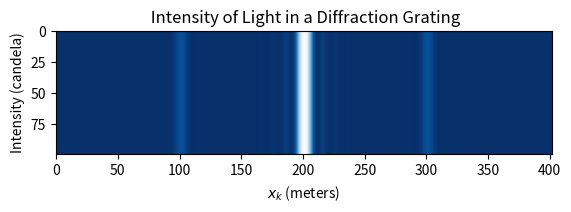

Reproduce this figure in Python.
#!/usr/bin/env python
# coding: utf-8

# In[35]:


import numpy as np
from numpy import pi, sin
from numpy.fft import fft, rfft
import matplotlib.pyplot as plt

# Constants from Newman converted to meters

slit_width = 2e-5 # meters
w = 2e-4 # meters
W = 10*w # meters
wavelength = 5e-7 # meters
f = 1 # meters
screen_wide = 0.1 # meters
alpha = pi/slit_width


# creating n, N and un

N = 1000
n = np.arange(0,N,1)
un = (n*W)/N - W/2


# creating q(u) function
# Formula from exercise 5.19 - Diffraction gradient.
# for diffraction grates, we will ignore certain wavelengths as they are blocked.

def q(u):
    if abs(u) > w/2:
        return 0
    else:
        return (sin(alpha * u))**2


# creating the yn function
# because of q(u) using abs(u), I need to enter each un point individually.
y_n = np.empty(N)
for i in range(N):
    u = un[i]
    y_n[i] = np.sqrt( q(u) )
    
    
# Fourier transforming y_n to get the coefficents ck and calculating xk
# Note: all our values are real, so we can use rfft.

c_k = np.fft.rfft(y_n)
k = np.arange(0,len(c_k),1)
Intensity = ( W**2 / N**2 ) * ( np.abs(c_k) )**2
# Now, we need to replicate our intensity pattern from 0 to 5 cm so we splice our array
# Then we replicate it from -5 to 0 cm, then combine the two. Which is what we do below.
# Note: because of the way we defined our x_k array, the 200th point is 5cm, so we splice
# at 201. Then we copy and flip this. To get the full array from -5 to 5.
positive_x_k = (wavelength*f/W)*k
positive_x_k = positive_x_k[:201]  #only delete this line later; when you properly accomplish the -5<x<5cm range
negative_x_k = positive_x_k[1:]*-1
negative_x_k = negative_x_k[::-1]
x_k = np.concatenate((negative_x_k, positive_x_k))


# Now, to create the diffraction pattern, we need to make the Intensity
# array 2 dimensional. The horizontal axis represents the range -5cm to 5cm
# the vertical array is the focal length (1 meter = 100 cm)
# Since it is an intensity array, we need to make the 2D intensity array and since the
# vertical axis is 100cm, it is 100 points

# Predefining our empty intensity array (we will calculate intensity from 0 to 5cm, flip it then combine to get
# the full intensity array).
num_points = len(positive_x_k)
I = np.empty([100, 2 * num_points], float)
print(np.shape(I))
for i in range(100):
    I[i, 0 : num_points] = Intensity[0: num_points][::-1]
    I[i, num_points : 2*num_points] = Intensity[0: num_points]

    
# Plotting the Diffraction pattern
plt.imshow(I, 'Blues_r')

plt.show()

# Plotting the function from -5cm to 5cm (Note, had to slice and stitch together the Intensity function)
plt.plot(x_k, np.concatenate((Intensity[1:num_points][::-1], Intensity[0:num_points])))
plt.xlabel("$x_k$ (meters)")
plt.ylabel("Intensity (candela)")
plt.title(" Intensity of Light in a Diffraction Grating")


# In[ ]:




